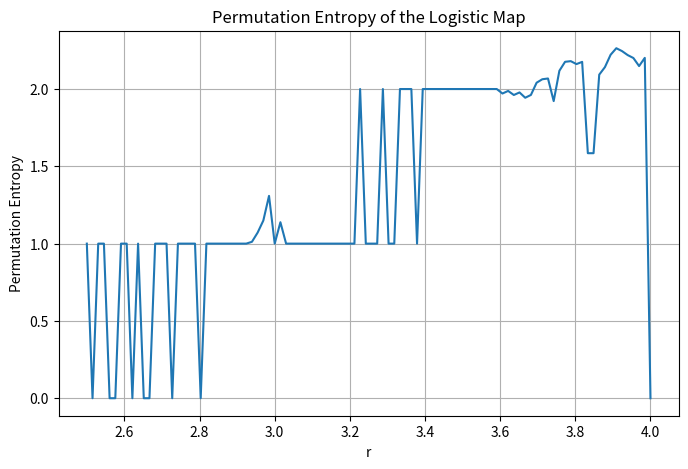

Recreate this plot in Python.
import numpy as np
import matplotlib.pyplot as plt
from itertools import permutations
from collections import Counter

# Generate Logistic Map time series
def logistic_map(r, x0, N):
    x = x0
    time_series = []
    for _ in range(N):
        x = r * x * (1 - x)
        time_series.append(x)
    return np.array(time_series)

# Compute Permutation Entropy
def permutation_entropy(time_series, m=3, tau=1):
    N = len(time_series)
    patterns = []
    
    # Extract ordinal patterns
    for i in range(N - (m - 1) * tau):
        window = time_series[i:i + m * tau:tau]
        rank_order = tuple(np.argsort(window))  # Get the ordinal pattern
        patterns.append(rank_order)
    
    # Count pattern occurrences
    pattern_counts = Counter(patterns)
    probabilities = np.array(list(pattern_counts.values())) / len(patterns)
    
    # Compute entropy
    return -np.sum(probabilities * np.log2(probabilities))

# Compute Permutation Entropy for different r values
r_values = np.linspace(2.5, 4.0, 100)
entropy_values = []

for r in r_values:
    time_series = logistic_map(r, x0=0.5, N=10000)[500:]  # Remove transients
    entropy_values.append(permutation_entropy(time_series, m=3))

# Plot Permutation Entropy vs r
plt.figure(figsize=(8, 5))
plt.plot(r_values, entropy_values, lw=1.5)
plt.xlabel('r')
plt.ylabel('Permutation Entropy')
plt.title('Permutation Entropy of the Logistic Map')
plt.grid()
plt.show()
